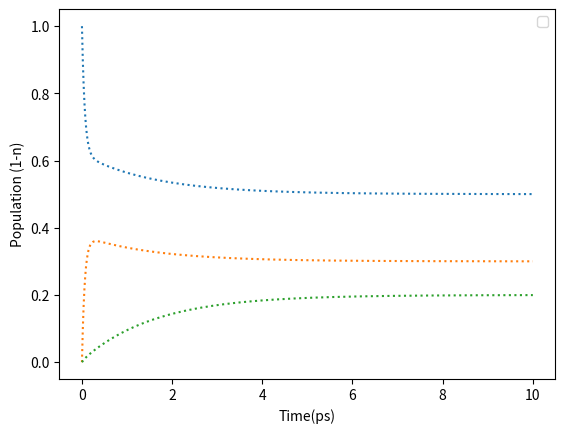

Here is the Python script that generated this plot:
#from scipy.optimize import minimize as min
from scipy.optimize import least_squares
from scipy.linalg import expm
import numpy as np
import pandas as pd
import matplotlib.pyplot as plt

def listk_to_matr(k):
    index=0
    mat_k = np.zeros((no_states,no_states))
    for i in range(no_states):
        for j in range(no_states):
            if i != j:
                mat_k[i][j] = k[index]
                index +=1
    for h in range(no_states):
        mat_k[h][h] = -sum(mat_k[f][h] for f in range(no_states) if f != h)
    return mat_k

#Functions for optimization in terms of Kappa
def listkappa_to_matkappa(kappa):  
    matkappa = np.zeros((no_states,no_states))
    index = 0
    for i in range(no_states):
        for j in range(i+1,no_states):
            matkappa[i][j] = kappa[index]
            matkappa[j][i] = matkappa[i][j] 
            index +=1
    return matkappa

def matkappa_to_matr(kappa):
    matk = listkappa_to_matkappa(kappa)
    matr = np.zeros((no_states,no_states))
    for i in range(no_states):
        for j in range(no_states):
            if (i != j) ==True:
                matr[i][j] = matk[i][j]*eq_pop[i] # I want i !=j to be completed first 

    for h in range (no_states): #let matrix ij be also written as fh to avoid clashing in the same defined equation
        matr[h][h] = -sum(matr[f][h] for f in range(no_states) if f != h) 
    return matr

def p_model(kappa, t):
    r_of_t = matkappa_to_matr(kappa)
    #print(np.linalg.eig(r_of_t))
    r_t = r_of_t*t
    exp_rt = expm(r_t)
    p_t = exp_rt.dot(p_init)
    return p_t

#Calculate test-population using k values
#k_array = np.array([20,0.01,0.01,0.01,0.01,20])
#k12,13,21,23,31,32
kappa_array = np.array([20,1,0.0001])
eq_pop = np.array([0.5,0.3,0.2])
p_init= np.array([1,0,0])
no_states = 3 #number of states
#mat_r_k = listk_to_matr(k_array)
# print(np.linalg.eig(mat_r_k))  
#print(matkappa_to_matr(kappa_array))
#Generation of exponential data from k using P = e^RtP(0)
time_t = np.arange(0, 10,0.0001)
population_data = []
# for t in time_t:
#     exp_rt = expm(mat_r_k*t).dot(p_init)
#     population_data.append(exp_rt)
# population_data = np.array(population_data)

#Generation of exponential data from kappa using P = e^TtP(0)
for t in time_t:
    population_data.append(p_model(kappa_array, t))
population_data = np.array(population_data)

#equilibrium population
# eq_pop = population_data[-1]
# print(eq_pop)

def residuals(kappa):
    p_model_result = np.array([p_model(kappa, ti) for ti in time_t])
    return ((population_data-p_model_result)**2).flatten()

# #Optimization
# kappa_to_test = np.array([0.01,0.01,0.01])
# least_squares_result = least_squares(residuals, kappa_to_test, method="lm")
# least_squares_kappa_result = np.array(least_squares_result.x)
# #print(f"this is the test kappa {mat_r_k}")
# print(f"this is ls result in terms of kappa {least_squares_kappa_result}")
# least_squares_kappa_rmatrix = matkappa_to_matr(least_squares_kappa_result)

# print(f"this is the k matrix computed from kappa {least_squares_kappa_rmatrix }")


# p_least_squares = []
# p_test_result = []
# for t in time_t:
#     p_model_test = p_model(kappa_to_test,t)
#     p_test_result.append(p_model_test)
    # p_model_least_squares = p_model(least_squares_kappa_result,t)
    # p_least_squares.append(p_model_least_squares)
# p_test_result = np.array(p_test_result) 
#p_least_squares = np.array(p_least_squares)
# column_names = ["Time", "1", "2"]



#Plotting
c=1
for i in range(no_states):
    plt.plot(time_t, population_data[:,i],":")
    # plt.plot(time_t, p_test_result[:, i],"-", color=colors,label=f"_test")
    #plt.plot(time_t, p_least_squares[:,i],"--", label=f"_ls")


plt.legend()
#plt.xlim(0,5)
plt.xlabel("Time(ps)")
plt.ylabel("Population (1-n)")
plt.show(block=True)

# # for i in range(i):
# #     c="C%i%i"
# #     plt.plot(time_t, population_data[:,i],":", label=column_names, color=c)
# #     plt.plot(time_t, p_test_result[:, i],"-", color=c,label=f"_test")
# #     plt.plot(time_t, p_least_squares[:,i],"--",color=c, label=f"_ls")
